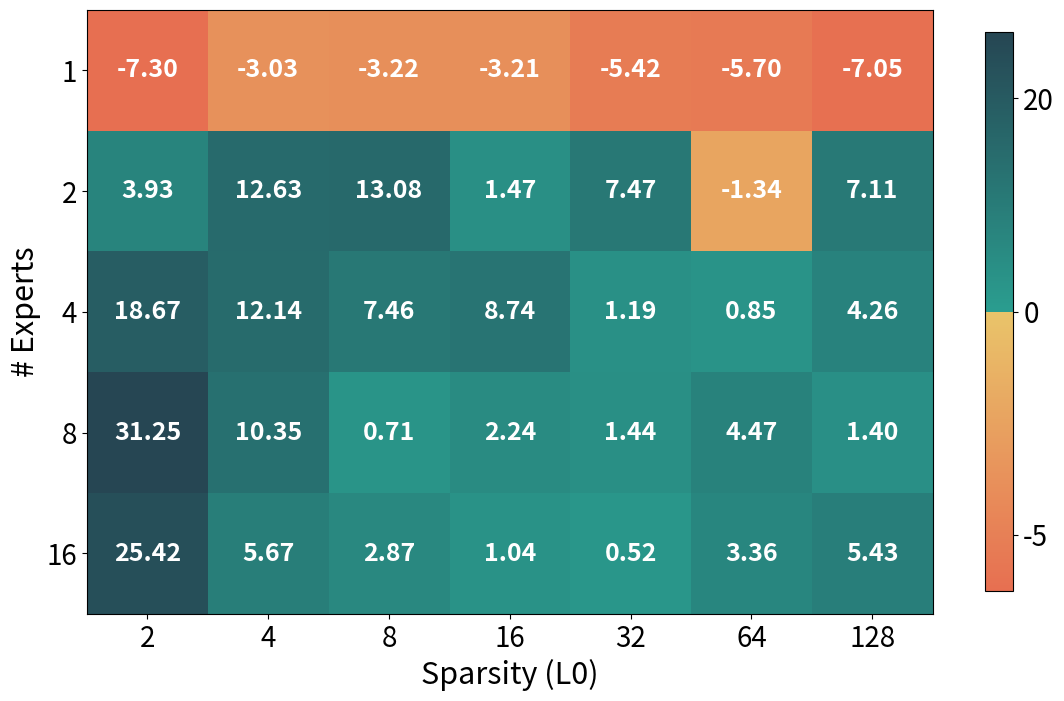

The script that saved this image:
import matplotlib.pyplot as plt
import numpy as np
from matplotlib.colors import TwoSlopeNorm, LinearSegmentedColormap, ListedColormap
import os

data_dict = {
    'expert_values': [1, 2, 4, 8, 16],
    'k_values': [2, 4, 8, 16, 32, 64, 128],
    'values': [
        [-7.30, -3.03, -3.22, -3.21, -5.42, -5.70, -7.05],
        [3.93, 12.63, 13.08, 1.47, 7.47, -1.34, 7.11],
        [18.67, 12.14, 7.46, 8.74, 1.19, 0.85, 4.26],
        [31.25, 10.35, 0.71, 2.24, 1.44, 4.47, 1.40],
        [25.42, 5.67, 2.87, 1.04, 0.52, 3.36, 5.43]
    ]
}

heatmap_data = np.array(data_dict['values'])
experts = data_dict['expert_values']
k_values = data_dict['k_values']

plt.rcParams.update({
    'font.size': 22,
    'axes.labelsize': 22,
    'xtick.labelsize': 20,
    'ytick.labelsize': 20,
    'legend.fontsize': 20,
})

fig, ax = plt.subplots(figsize=(12, 8))

# 可通过环境变量或直接改下面的默认值来自定义颜色
# 现在：正侧从 POS_START -> POS_END；负侧从 NEG_START -> NEG_END
NEG_START = os.environ.get('NEG_START', '#e9c46a')  # 负侧起色（靠近零）
NEG_END = os.environ.get('NEG_END', '#e76f51')      # 负侧终色（更负）
POS_START = os.environ.get('POS_START', '#2a9d8f')  # 正侧起色（较小正值）
POS_END = os.environ.get('POS_END', '#264653')      # 正侧终色（较大正值）
MID_COLOR = '#ffffff'  # 中心白色（用于 0）

# Build a colormap composed of a negative gradient (NEG_END -> NEG_START)
# followed by a positive gradient (POS_START -> POS_END). We reserve the
# exact zero value by masking it and setting it to white via set_bad.
half = 128
pos_base = LinearSegmentedColormap.from_list('pos_base', [POS_START, POS_END], N=half)
pos_samples = pos_base(np.linspace(0, 1, half))
neg_base = LinearSegmentedColormap.from_list('neg_base', [NEG_END, NEG_START], N=half)
neg_samples = neg_base(np.linspace(0, 1, half))
listed_colors = np.vstack((neg_samples, pos_samples))
custom_cmap = ListedColormap(listed_colors)

# Non-linear mapping parameters (control how strongly values are pushed toward ends)
POSITIVE_GAMMA = float(os.environ.get('POSITIVE_GAMMA', '0.6'))  # <1 pushes moderate positives toward the right color
NEGATIVE_GAMMA = float(os.environ.get('NEGATIVE_GAMMA', '0.6'))  # <1 would push moderate negatives toward the left color

vmin = float(np.nanmin(heatmap_data))
vmax = float(np.nanmax(heatmap_data))

# Map raw data into a [0,1] scalar for the colormap, using separate transforms for neg/pos
mapped = np.zeros_like(heatmap_data, dtype=float)
for ii in range(heatmap_data.shape[0]):
    for jj in range(heatmap_data.shape[1]):
        val = heatmap_data[ii, jj]
        if val == 0 or np.isnan(val):
            mapped[ii, jj] = np.nan
            continue
        if val > 0:
            if vmax == 0:
                t = 1.0
            else:
                t0 = max(0.0, min(1.0, val / vmax))
                t = 0.5 + 0.5 * (t0 ** POSITIVE_GAMMA)
        else:
            if vmin == 0:
                t = 0.0
            else:
                t0 = max(0.0, min(1.0, abs(val) / abs(vmin)))
                t = 0.5 - 0.5 * (t0 ** NEGATIVE_GAMMA)
        mapped[ii, jj] = t

# Mask zeros so they render as white
mapped_masked = np.ma.masked_invalid(mapped)
im = ax.imshow(mapped_masked, cmap=custom_cmap, vmin=0.0, vmax=1.0)
im.cmap.set_bad(color='white')

for i in range(len(experts)):
    for j in range(len(k_values)):
        value = heatmap_data[i, j]
        # Force annotations to white for consistent readability
        ax.text(j, i, f'{value:.2f}', ha='center', va='center', color='white', fontsize=18, weight='bold')


ax.set_xticks(np.arange(len(k_values)))
ax.set_xticklabels(k_values)
ax.set_yticks(np.arange(len(experts)))
ax.set_yticklabels(experts)

ax.set_xlabel('Sparsity (L0)')
ax.set_ylabel('# Experts')

# Create a colorbar that shows original data values by inverting the non-linear mapping
from matplotlib.ticker import FuncFormatter

def scalar_to_value(scalar: float) -> float:
    """Invert the mapped scalar in [0,1] back to the original data value."""
    if np.isnan(scalar):
        return 0.0
    if scalar == 0.5:
        return 0.0
    if scalar > 0.5:
        t0 = (scalar - 0.5) / 0.5
        # invert positive gamma: t0 = (val/vmax)**POSITIVE_GAMMA
        val = (t0 ** (1.0 / POSITIVE_GAMMA)) * vmax if vmax != 0 else 0.0
        return float(val)
    else:
        t0 = (0.5 - scalar) / 0.5
        val = - (t0 ** (1.0 / NEGATIVE_GAMMA)) * abs(vmin) if vmin != 0 else 0.0
        return float(val)

desired_values = [-5.0, 0.0, 20.0]

def value_to_scalar(val: float) -> float:
    if val == 0.0:
        return 0.5
    if val > 0:
        if vmax == 0:
            return 1.0
        t0 = max(0.0, min(1.0, val / vmax))
        return 0.5 + 0.5 * (t0 ** POSITIVE_GAMMA)
    else:
        if vmin == 0:
            return 0.0
        t0 = max(0.0, min(1.0, abs(val) / abs(vmin)))
        return 0.5 - 0.5 * (t0 ** NEGATIVE_GAMMA)

tick_scalars = [value_to_scalar(v) for v in desired_values]
cbar = ax.figure.colorbar(im, ax=ax, shrink=0.8, aspect=20, ticks=tick_scalars)

def tick_formatter(x, pos=None):
    # convert scalar back to value and show minimal decimals
    v = scalar_to_value(x)
    if abs(v - round(v)) < 1e-6:
        return str(int(round(v)))
    return f"{v:.2f}"

cbar.ax.yaxis.set_major_formatter(FuncFormatter(tick_formatter))

plt.tight_layout()

plt.savefig('analysis_scale_improve_heatmap.png', dpi=300, bbox_inches='tight')
print('Saved analysis_scale_improve_heatmap.png')
